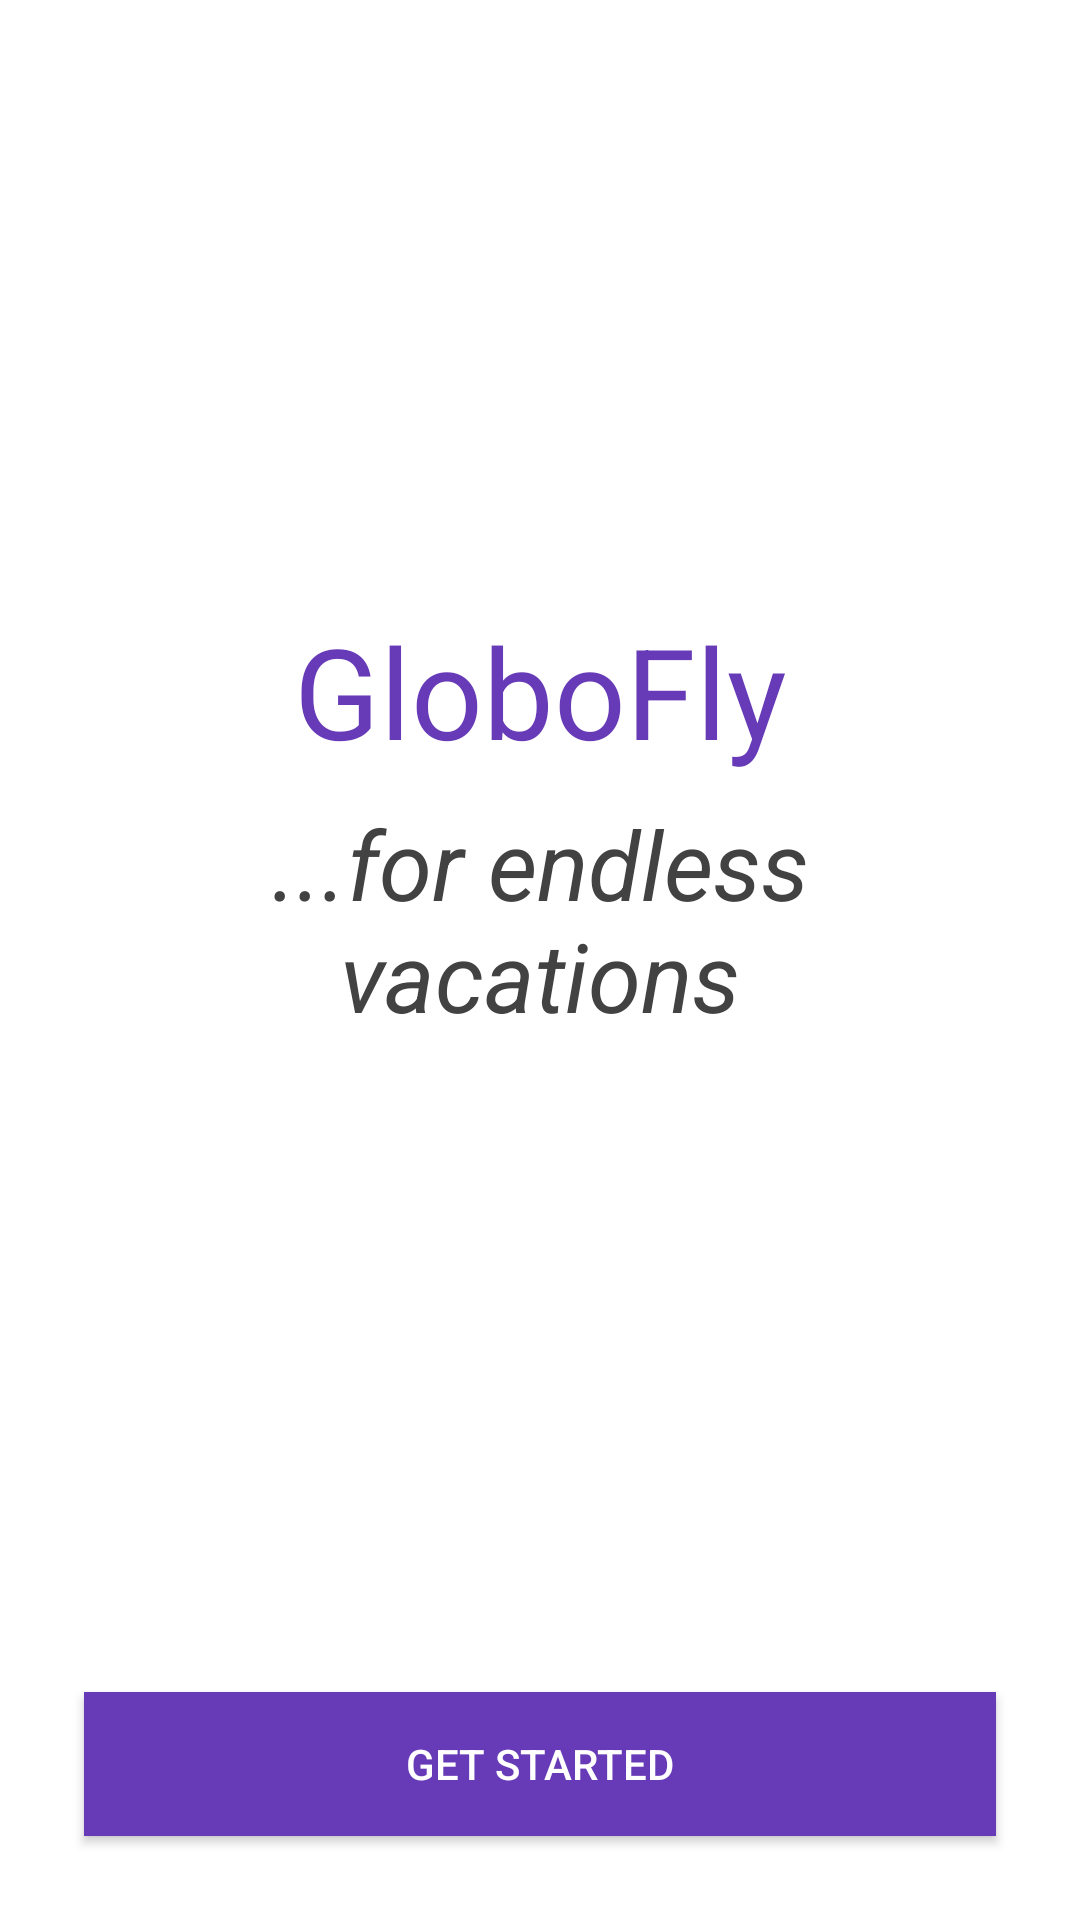

Here is an Android app screen rendered from its layout file. Give the layout XML and the strings, colors and styles it references.
<!-- AndroidManifest.xml: activity theme Theme.FlyRetrofitComplete -->
<!-- res/layout/activity_welcome.xml -->
<?xml version="1.0" encoding="utf-8"?>
<androidx.constraintlayout.widget.ConstraintLayout
	xmlns:android="http://schemas.android.com/apk/res/android"
	xmlns:app="http://schemas.android.com/apk/res-auto"
	android:layout_width="match_parent"
	android:layout_height="match_parent"
	android:orientation="vertical"
	android:padding="20dp">

	<TextView
		android:id="@+id/textView"
		android:layout_width="match_parent"
		android:layout_height="wrap_content"
		android:layout_marginStart="8dp"
		android:layout_marginTop="24dp"
		android:layout_marginEnd="8dp"
		android:text="GloboFly"
		android:textAlignment="center"
		android:textColor="@color/colorPrimary"
		android:textSize="42sp"
		app:layout_constraintEnd_toEndOf="parent"
		app:layout_constraintStart_toStartOf="parent"
		app:layout_constraintTop_toBottomOf="@+id/imageView" />

	<TextView
		android:id="@+id/subtitle"
		android:layout_width="match_parent"
		android:layout_height="wrap_content"
		android:layout_marginStart="8dp"
		android:layout_marginTop="8dp"
		android:layout_marginEnd="8dp"
		android:text="...for endless vacations"
		android:textAlignment="center"
		android:textColor="#424242"
		android:textSize="32sp"
		android:textStyle="italic"
		app:layout_constraintEnd_toEndOf="parent"
		app:layout_constraintStart_toStartOf="parent"
		app:layout_constraintTop_toBottomOf="@+id/textView" />

	<TextView
		android:id="@+id/message"
		android:layout_width="match_parent"
		android:layout_height="wrap_content"
		android:layout_marginStart="8dp"
		android:layout_marginTop="8dp"
		android:layout_marginEnd="8dp"
		android:layout_marginBottom="8dp"
		android:textSize="22sp"
		app:layout_constraintBottom_toTopOf="@+id/button"
		android:textAlignment="center"
		app:layout_constraintEnd_toEndOf="parent"
		app:layout_constraintStart_toStartOf="parent"
		app:layout_constraintTop_toBottomOf="@+id/subtitle"
		app:layout_constraintVertical_bias="0.48000002" />

	<Button
		android:id="@+id/button"
		android:layout_width="match_parent"
		android:layout_height="wrap_content"
		android:layout_marginStart="8dp"
		android:layout_marginEnd="8dp"
		android:layout_marginBottom="8dp"
		android:background="@color/colorPrimary"
		android:onClick="getStarted"
		android:text="Get Started"
		android:textColor="@android:color/white"
		app:layout_constraintBottom_toBottomOf="parent"
		app:layout_constraintEnd_toEndOf="parent"
		app:layout_constraintStart_toStartOf="parent" />

	<ImageView
		android:id="@+id/imageView"
		android:layout_width="150dp"
		android:layout_height="150dp"
		android:layout_marginStart="8dp"
		android:layout_marginTop="8dp"
		android:layout_marginEnd="8dp"
		app:layout_constraintEnd_toEndOf="parent"
		app:layout_constraintStart_toStartOf="parent"
		app:layout_constraintTop_toTopOf="parent"
		app:srcCompat="@drawable/globofly" />

</androidx.constraintlayout.widget.ConstraintLayout >
<!-- resources referenced by this layout -->
<resources>
  <color name="colorPrimary">#673AB7</color>
  <style name="Theme.FlyRetrofitComplete" parent="Theme.MaterialComponents.DayNight.NoActionBar">
          
          <item name="colorPrimary">@color/purple_500</item>
          <item name="colorPrimaryVariant">@color/purple_700</item>
          <item name="colorOnPrimary">@color/white</item>
          
          <item name="colorSecondary">@color/teal_200</item>
          <item name="colorSecondaryVariant">@color/teal_700</item>
          <item name="colorOnSecondary">@color/black</item>
          
          <item name="android:statusBarColor" tools:targetApi="l">?attr/colorPrimaryVariant</item>
          
      </style>
  <color name="purple_500">#FF6200EE</color>
  <color name="purple_700">#FF3700B3</color>
  <color name="white">#FFFFFFFF</color>
  <color name="teal_200">#FF03DAC5</color>
  <color name="teal_700">#FF018786</color>
  <color name="black">#FF000000</color>
</resources>
